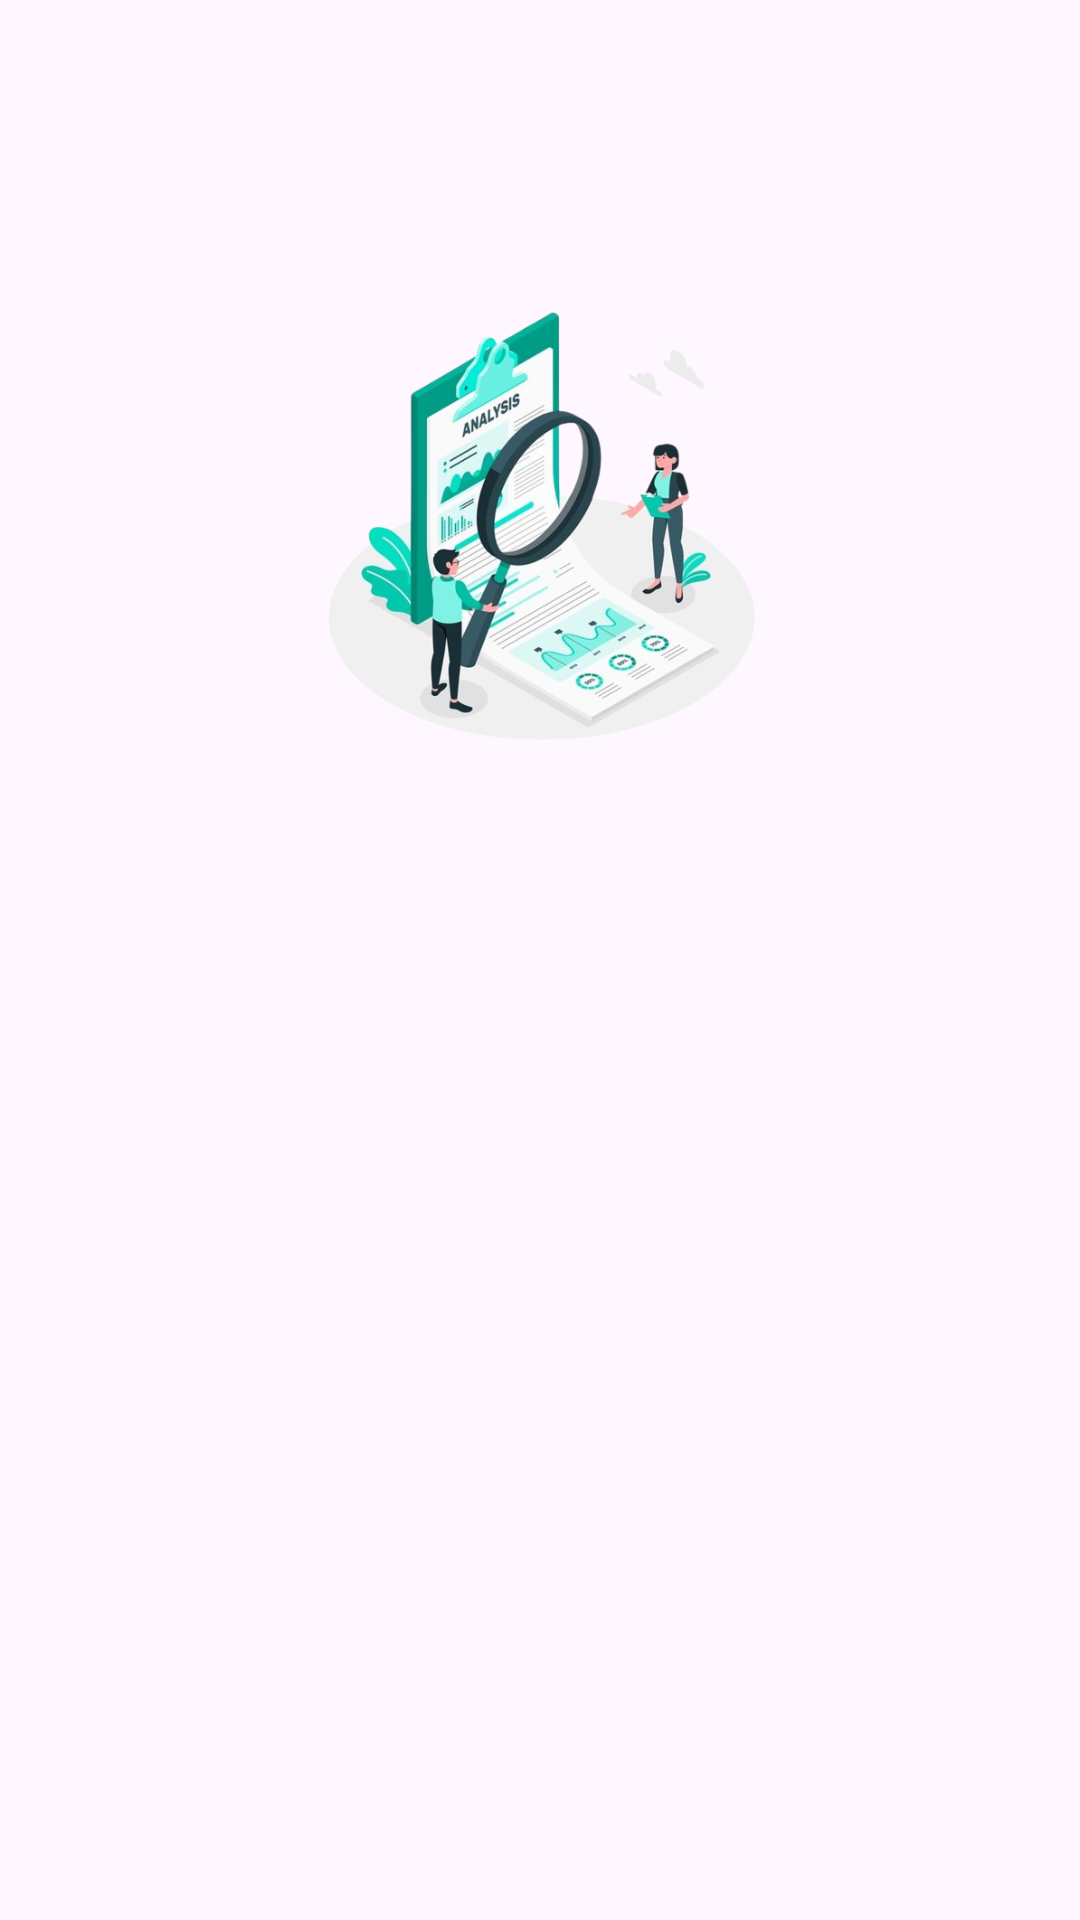

Reconstruct the res/layout file that produces this screen, plus the resources it refers to.
<!-- AndroidManifest.xml: application theme Theme.StoryApp -->
<!-- res/layout/activity_welcome.xml -->
<?xml version="1.0" encoding="utf-8"?>
<androidx.constraintlayout.widget.ConstraintLayout xmlns:android="http://schemas.android.com/apk/res/android"
    xmlns:app="http://schemas.android.com/apk/res-auto"
    xmlns:tools="http://schemas.android.com/tools"
    android:layout_width="match_parent"
    android:layout_height="match_parent"
    tools:context=".ui.welcome.WelcomeActivity">

    <ImageView
        android:id="@+id/imageView"
        android:layout_width="0dp"
        android:layout_height="0dp"
        android:layout_marginStart="50dp"
        android:layout_marginTop="100dp"
        android:layout_marginEnd="50dp"
        android:layout_marginBottom="50dp"
        app:layout_constraintBottom_toTopOf="@+id/guidelineHorizontal"
        app:layout_constraintEnd_toEndOf="parent"
        app:layout_constraintStart_toStartOf="parent"
        app:layout_constraintTop_toTopOf="parent"
        app:srcCompat="@drawable/image_welcome" />

    <TextView
        android:id="@+id/titleTextView"
        android:layout_width="0dp"
        android:layout_height="wrap_content"
        android:layout_marginStart="32dp"
        android:layout_marginTop="8dp"
        android:layout_marginEnd="32dp"
        android:alpha="0"
        android:text="@string/title_welcome_page"
        android:textColor="@color/black"
        android:textSize="20sp"
        android:textStyle="bold"
        app:layout_constraintEnd_toEndOf="parent"
        app:layout_constraintHorizontal_bias="0.0"
        app:layout_constraintStart_toStartOf="parent"
        app:layout_constraintTop_toTopOf="@+id/guidelineHorizontal"
        tools:alpha="100" />

    <TextView
        android:id="@+id/descTextView"
        android:layout_width="0dp"
        android:layout_height="wrap_content"
        android:layout_marginStart="32dp"
        android:layout_marginTop="8dp"
        android:layout_marginEnd="32dp"
        android:alpha="0"
        android:text="@string/message_welcome_page"
        android:textColor="@color/navy"
        android:textSize="14sp"
        app:layout_constraintEnd_toEndOf="parent"
        app:layout_constraintHorizontal_bias="0.0"
        app:layout_constraintStart_toStartOf="parent"
        app:layout_constraintTop_toBottomOf="@+id/titleTextView"
        tools:alpha="100" />

    <Button
        android:id="@+id/loginButton"
        android:layout_width="0dp"
        android:layout_height="wrap_content"
        android:layout_marginStart="32dp"
        android:layout_marginTop="32dp"
        android:layout_marginEnd="16dp"
        android:alpha="0"
        android:backgroundTint="@color/green"
        android:text="@string/login"
        android:textColor="@color/black"
        app:layout_constraintEnd_toStartOf="@+id/guidelineVertical"
        app:layout_constraintStart_toStartOf="parent"
        app:layout_constraintTop_toBottomOf="@+id/descTextView"
        tools:alpha="100" />

    <Button
        android:id="@+id/signupButton"
        android:layout_width="0dp"
        android:layout_height="wrap_content"
        android:layout_marginStart="16dp"
        android:layout_marginTop="32dp"
        android:layout_marginEnd="32dp"
        android:alpha="0"
        android:backgroundTint="@color/green"
        android:text="@string/signup"
        android:textColor="@color/black"
        app:layout_constraintEnd_toEndOf="parent"
        app:layout_constraintStart_toStartOf="@+id/guidelineVertical"
        app:layout_constraintTop_toBottomOf="@+id/descTextView"
        tools:alpha="100" />

    <androidx.constraintlayout.widget.Guideline
        android:id="@+id/guidelineHorizontal"
        android:layout_width="wrap_content"
        android:layout_height="64dp"
        android:orientation="horizontal"
        app:layout_constraintEnd_toEndOf="parent"
        app:layout_constraintGuide_percent="0.47"
        app:layout_constraintStart_toStartOf="parent" />

    <androidx.constraintlayout.widget.Guideline
        android:id="@+id/guidelineVertical"
        android:layout_width="wrap_content"
        android:layout_height="64dp"
        android:orientation="vertical"
        app:layout_constraintEnd_toEndOf="parent"
        app:layout_constraintGuide_percent="0.5"
        app:layout_constraintStart_toStartOf="parent" />

</androidx.constraintlayout.widget.ConstraintLayout>
<!-- resources referenced by this layout -->
<resources>
  <color name="black">#FF000000</color>
  <color name="green">#FF0F9D58</color>
  <color name="navy">#2D3D4F</color>
  <!-- drawable image_welcome: png bitmap (drawable, 227868 bytes) -->
  <string name="login">Sign In</string>
  <string name="message_welcome_page">Anda dapat menemukan kisah-kisah menarik dari seluruh dunia dan berbagi kreasi Anda sendiri. Nikmati pengalaman membaca yang mendalam, temukan inspirasi, dan jadilah bagian dari komunitas pembuat cerita. Selamat mengeksplorasi dunia kisah dengan aplikasi Story saya!</string>
  <string name="signup">Register</string>
  <string name="title_welcome_page">Selamat datang di Aplikasi Story!</string>
  <style name="Theme.StoryApp" parent="Base.Theme.StoryApp" />
  <style name="Base.Theme.StoryApp" parent="Theme.Material3.DayNight">
          
          <item name="colorPrimary">#0F9D58</item>
          <item name="colorPrimaryVariant">#0F9D58</item>
          <item name="colorOnPrimary">@color/black</item>
          
          <item name="colorSecondary">@color/teal_200</item>
          <item name="colorSecondaryVariant">@color/teal_700</item>
          <item name="colorOnSecondary">@color/black</item>
          
          <item name="android:statusBarColor" tools:targetApi="l" tools:ignore="ObsoleteSdkInt">?attr/colorPrimaryVariant</item>
          
          
      </style>
  <color name="teal_200">#FF03DAC5</color>
  <color name="teal_700">#FF018786</color>
</resources>
